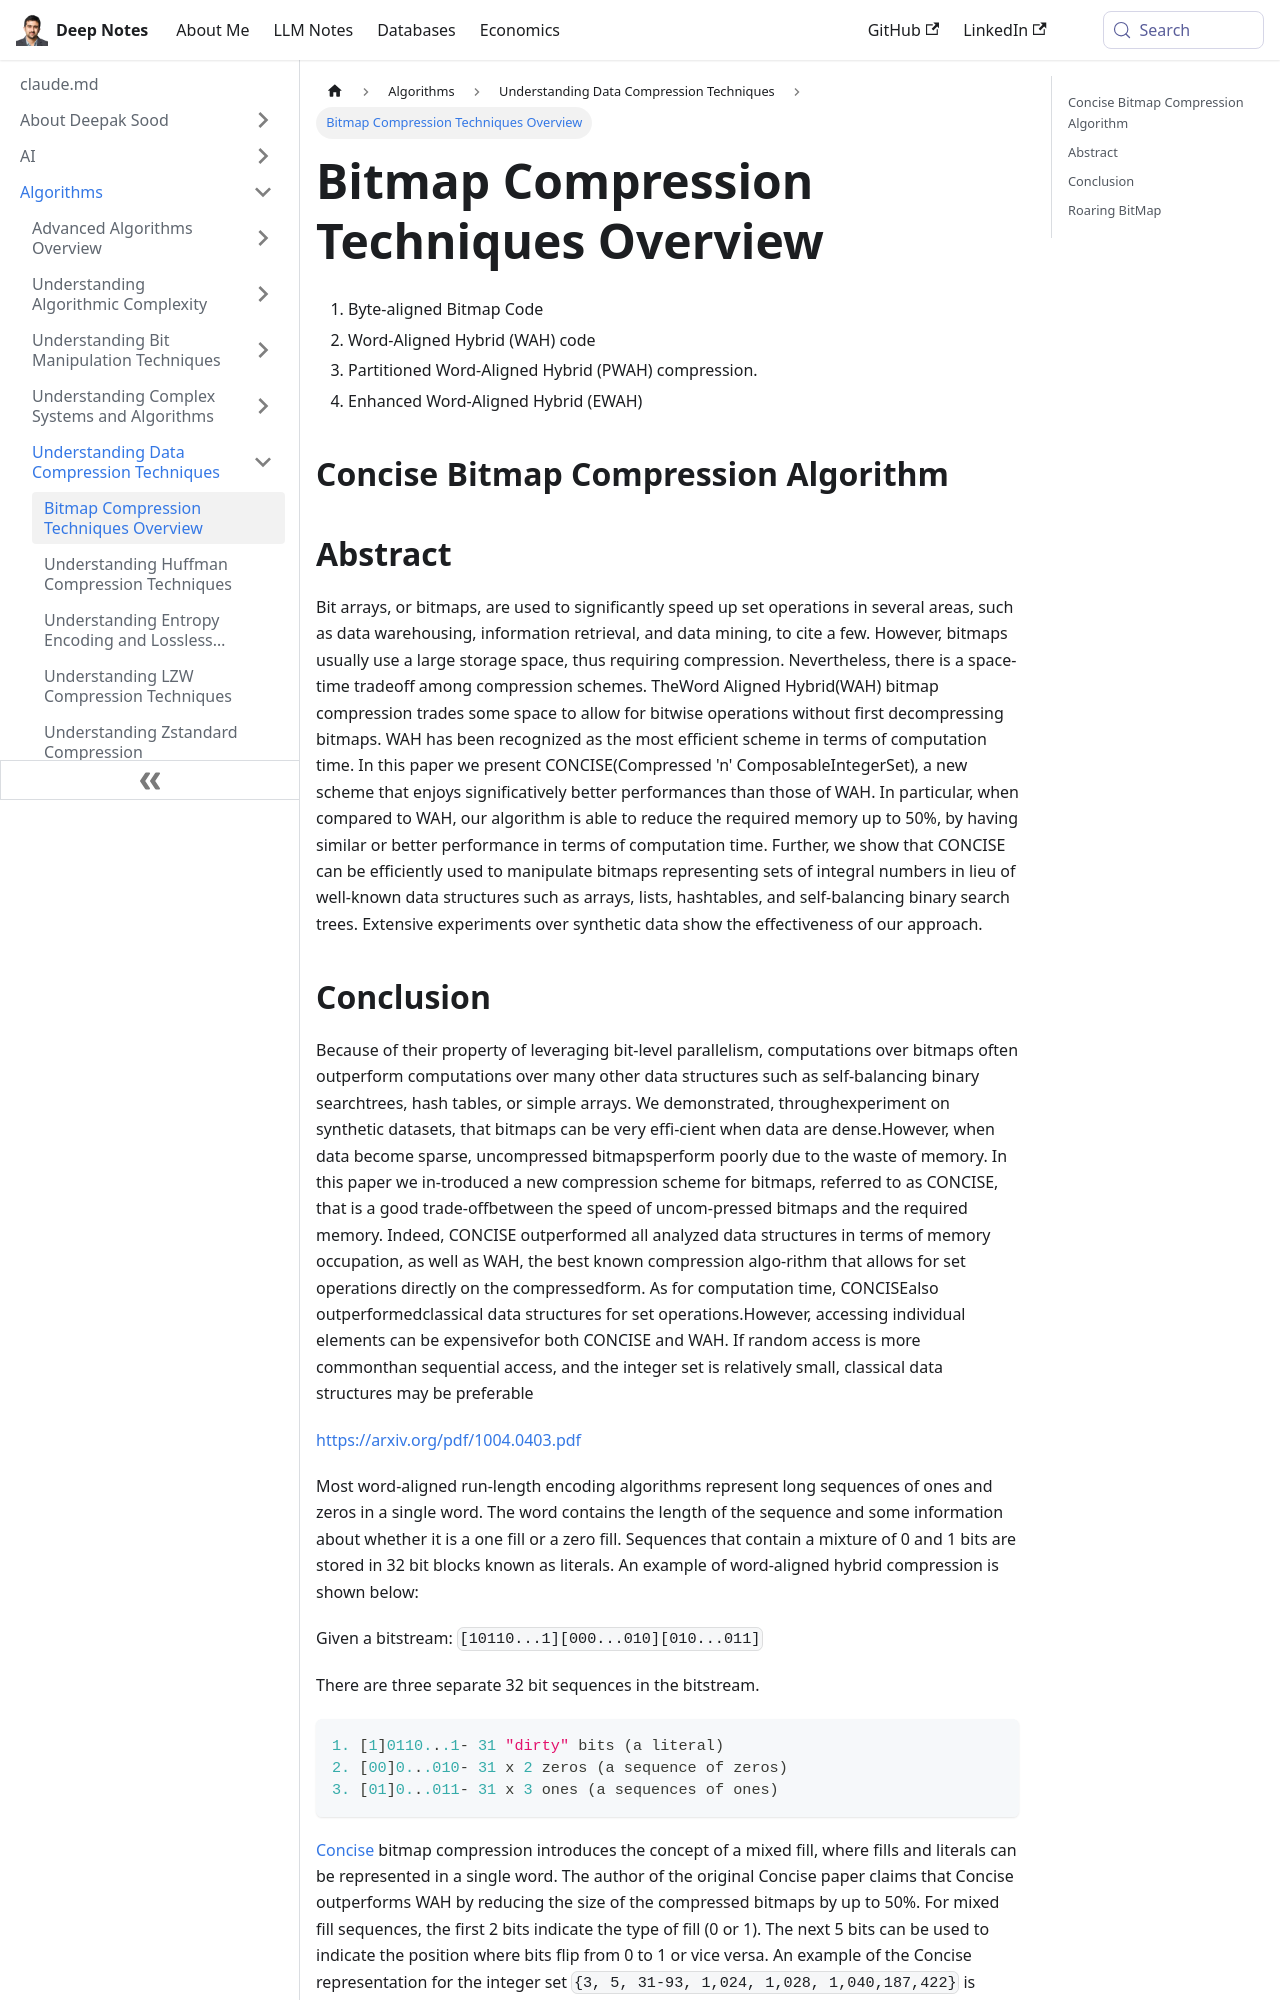

repository: deepaksood619/deepaksood619.github.io · page: algorithms/data-compression/bitmap-compression-algorithms/index.html · generator: docusaurus

---
slug: /algorithms/data-compression/bitmap-compression-algorithms
title: Bitmap Compression Techniques Overview
description: Explore efficient bitmap compression algorithms like WAH and EWAH to optimize storage for data warehousing and retrieval operations.
created: 2023-03-05
updated: 2023-12-06
---
1. Byte-aligned Bitmap Code
2. Word-Aligned Hybrid (WAH) code
3. Partitioned Word-Aligned Hybrid (PWAH) compression.
4. Enhanced Word-Aligned Hybrid (EWAH)

## Concise Bitmap Compression Algorithm

## Abstract

Bit arrays, or bitmaps, are used to significantly speed up set operations in several areas, such as data warehousing, information retrieval, and data mining, to cite a few. However, bitmaps usually use a large storage space, thus requiring compression. Nevertheless, there is a space-time tradeoff among compression schemes. TheWord Aligned Hybrid(WAH) bitmap compression trades some space to allow for bitwise operations without first decompressing bitmaps. WAH has been recognized as the most efficient scheme in terms of computation time. In this paper we present CONCISE(Compressed 'n' ComposableIntegerSet), a new scheme that enjoys significatively better performances than those of WAH. In particular, when compared to WAH, our algorithm is able to reduce the required memory up to 50%, by having similar or better performance in terms of computation time. Further, we show that CONCISE can be efficiently used to manipulate bitmaps representing sets of integral numbers in lieu of well-known data structures such as arrays, lists, hashtables, and self-balancing binary search trees. Extensive experiments over synthetic data show the effectiveness of our approach.
